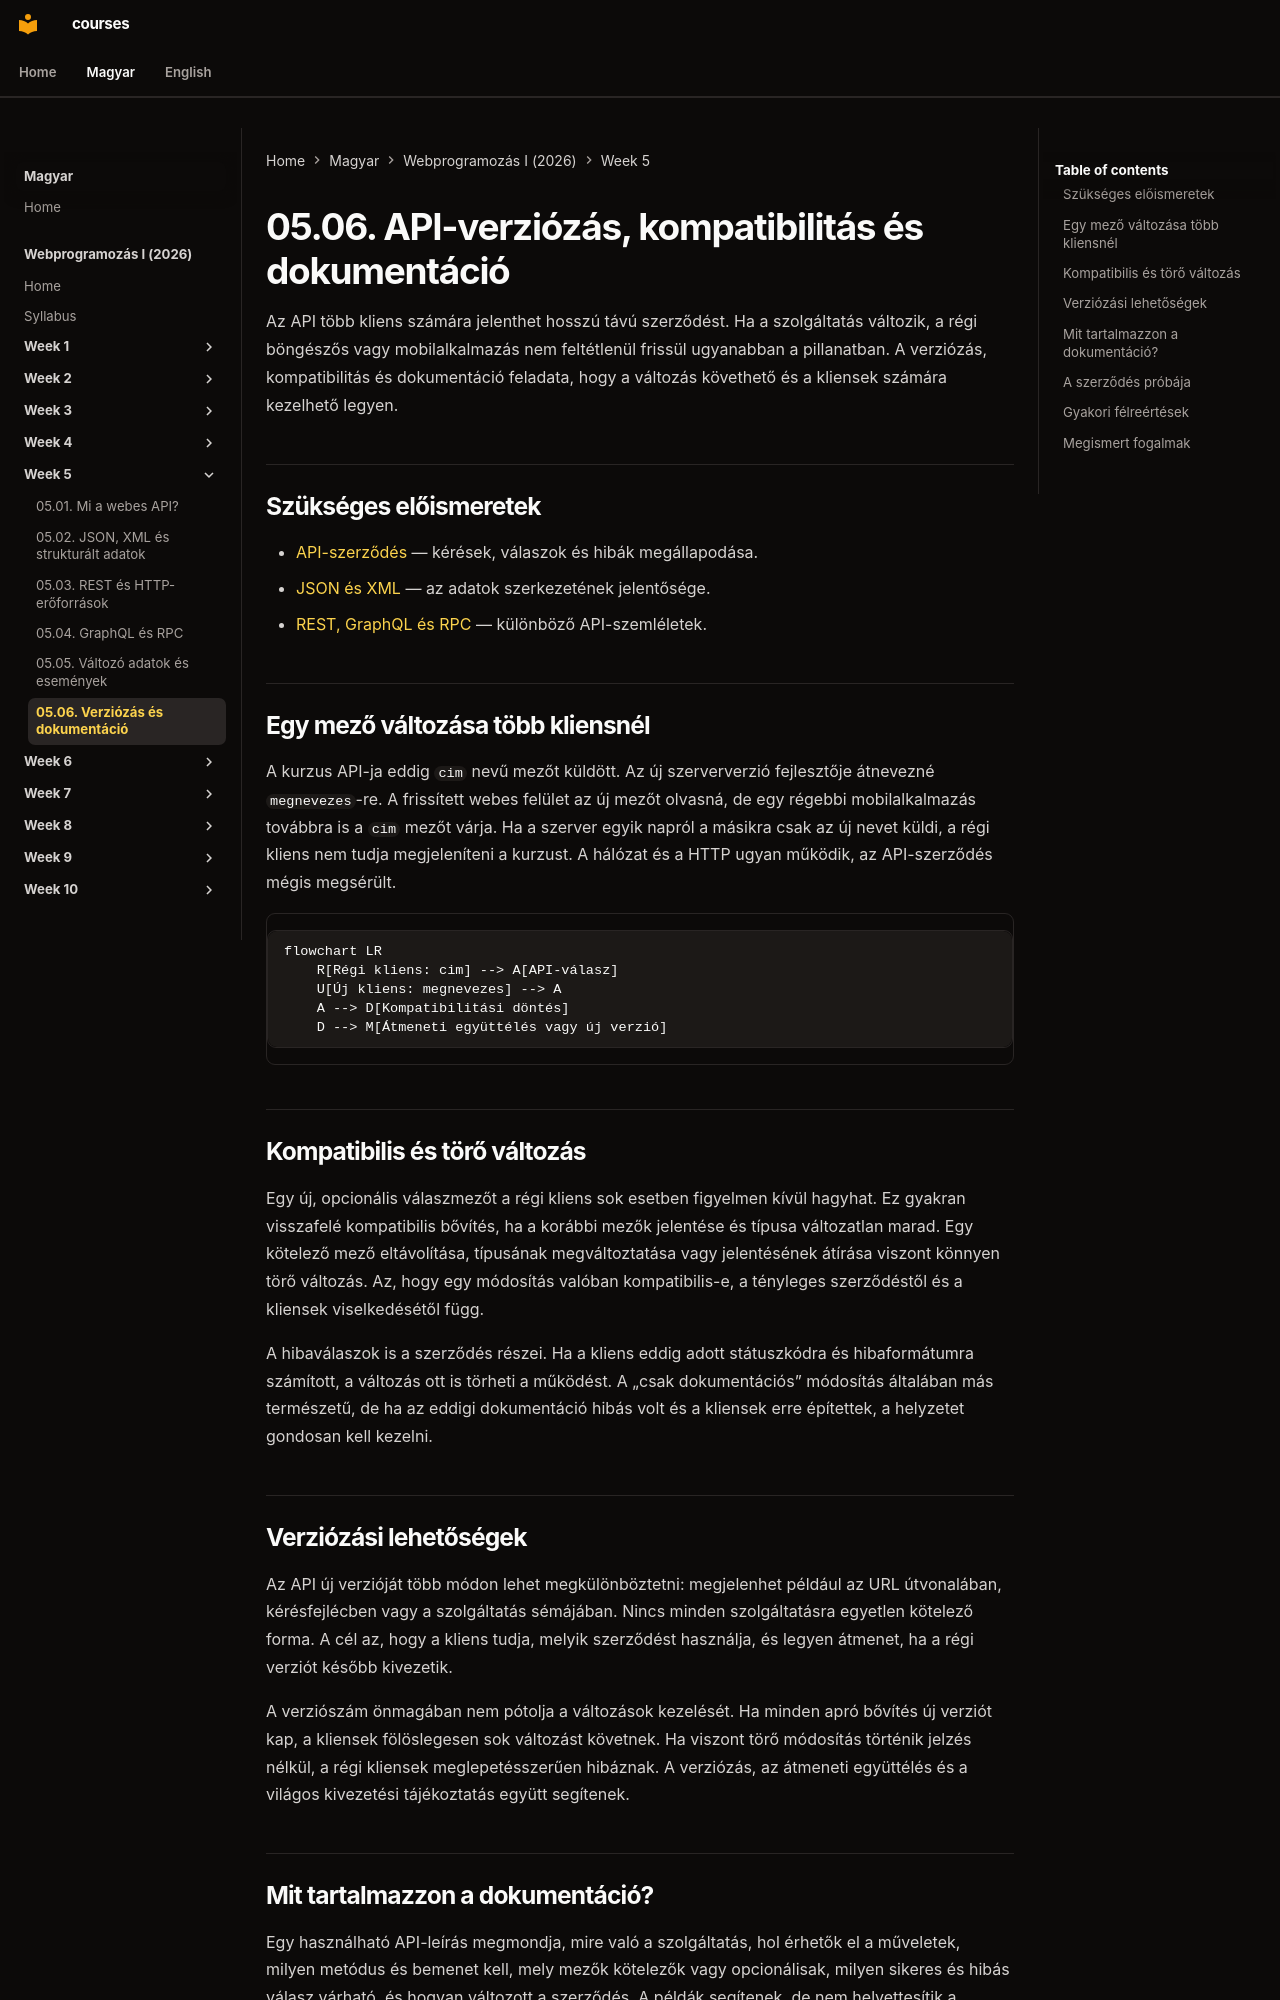

repository: laborci/courses · page: web-programming-1/hu/05-06-api-evolution-and-documentation/index.html · generator: mkdocs

# 05.06. API-verziózás, kompatibilitás és dokumentáció

Az API több kliens számára jelenthet hosszú távú szerződést. Ha a szolgáltatás változik, a régi böngészős vagy mobilalkalmazás nem feltétlenül frissül ugyanabban a pillanatban. A verziózás, kompatibilitás és dokumentáció feladata, hogy a változás követhető és a kliensek számára kezelhető legyen.

## Szükséges előismeretek

- [API-szerződés](05-01-what-is-a-web-api.md) — kérések, válaszok és hibák megállapodása.
- [JSON és XML](05-02-json-xml-and-data.md) — az adatok szerkezetének jelentősége.
- [REST, GraphQL és RPC](05-04-graphql-and-rpc.md) — különböző API-szemléletek.

## Egy mező változása több kliensnél

A kurzus API-ja eddig `cim` nevű mezőt küldött. Az új szerververzió fejlesztője átnevezné `megnevezes`-re. A frissített webes felület az új mezőt olvasná, de egy régebbi mobilalkalmazás továbbra is a `cim` mezőt várja. Ha a szerver egyik napról a másikra csak az új nevet küldi, a régi kliens nem tudja megjeleníteni a kurzust. A hálózat és a HTTP ugyan működik, az API-szerződés mégis megsérült.

```mermaid
flowchart LR
    R[Régi kliens: cim] --> A[API-válasz]
    U[Új kliens: megnevezes] --> A
    A --> D[Kompatibilitási döntés]
    D --> M[Átmeneti együttélés vagy új verzió]
```

## Kompatibilis és törő változás

Egy új, opcionális válaszmezőt a régi kliens sok esetben figyelmen kívül hagyhat. Ez gyakran visszafelé kompatibilis bővítés, ha a korábbi mezők jelentése és típusa változatlan marad. Egy kötelező mező eltávolítása, típusának megváltoztatása vagy jelentésének átírása viszont könnyen törő változás. Az, hogy egy módosítás valóban kompatibilis-e, a tényleges szerződéstől és a kliensek viselkedésétől függ.

A hibaválaszok is a szerződés részei. Ha a kliens eddig adott státuszkódra és hibaformátumra számított, a változás ott is törheti a működést. A „csak dokumentációs” módosítás általában más természetű, de ha az eddigi dokumentáció hibás volt és a kliensek erre építettek, a helyzetet gondosan kell kezelni.

## Verziózási lehetőségek

Az API új verzióját több módon lehet megkülönböztetni: megjelenhet például az URL útvonalában, kérésfejlécben vagy a szolgáltatás sémájában. Nincs minden szolgáltatásra egyetlen kötelező forma. A cél az, hogy a kliens tudja, melyik szerződést használja, és legyen átmenet, ha a régi verziót később kivezetik.

A verziószám önmagában nem pótolja a változások kezelését. Ha minden apró bővítés új verziót kap, a kliensek fölöslegesen sok változást követnek. Ha viszont törő módosítás történik jelzés nélkül, a régi kliensek meglepetésszerűen hibáznak. A verziózás, az átmeneti együttélés és a világos kivezetési tájékoztatás együtt segítenek.
